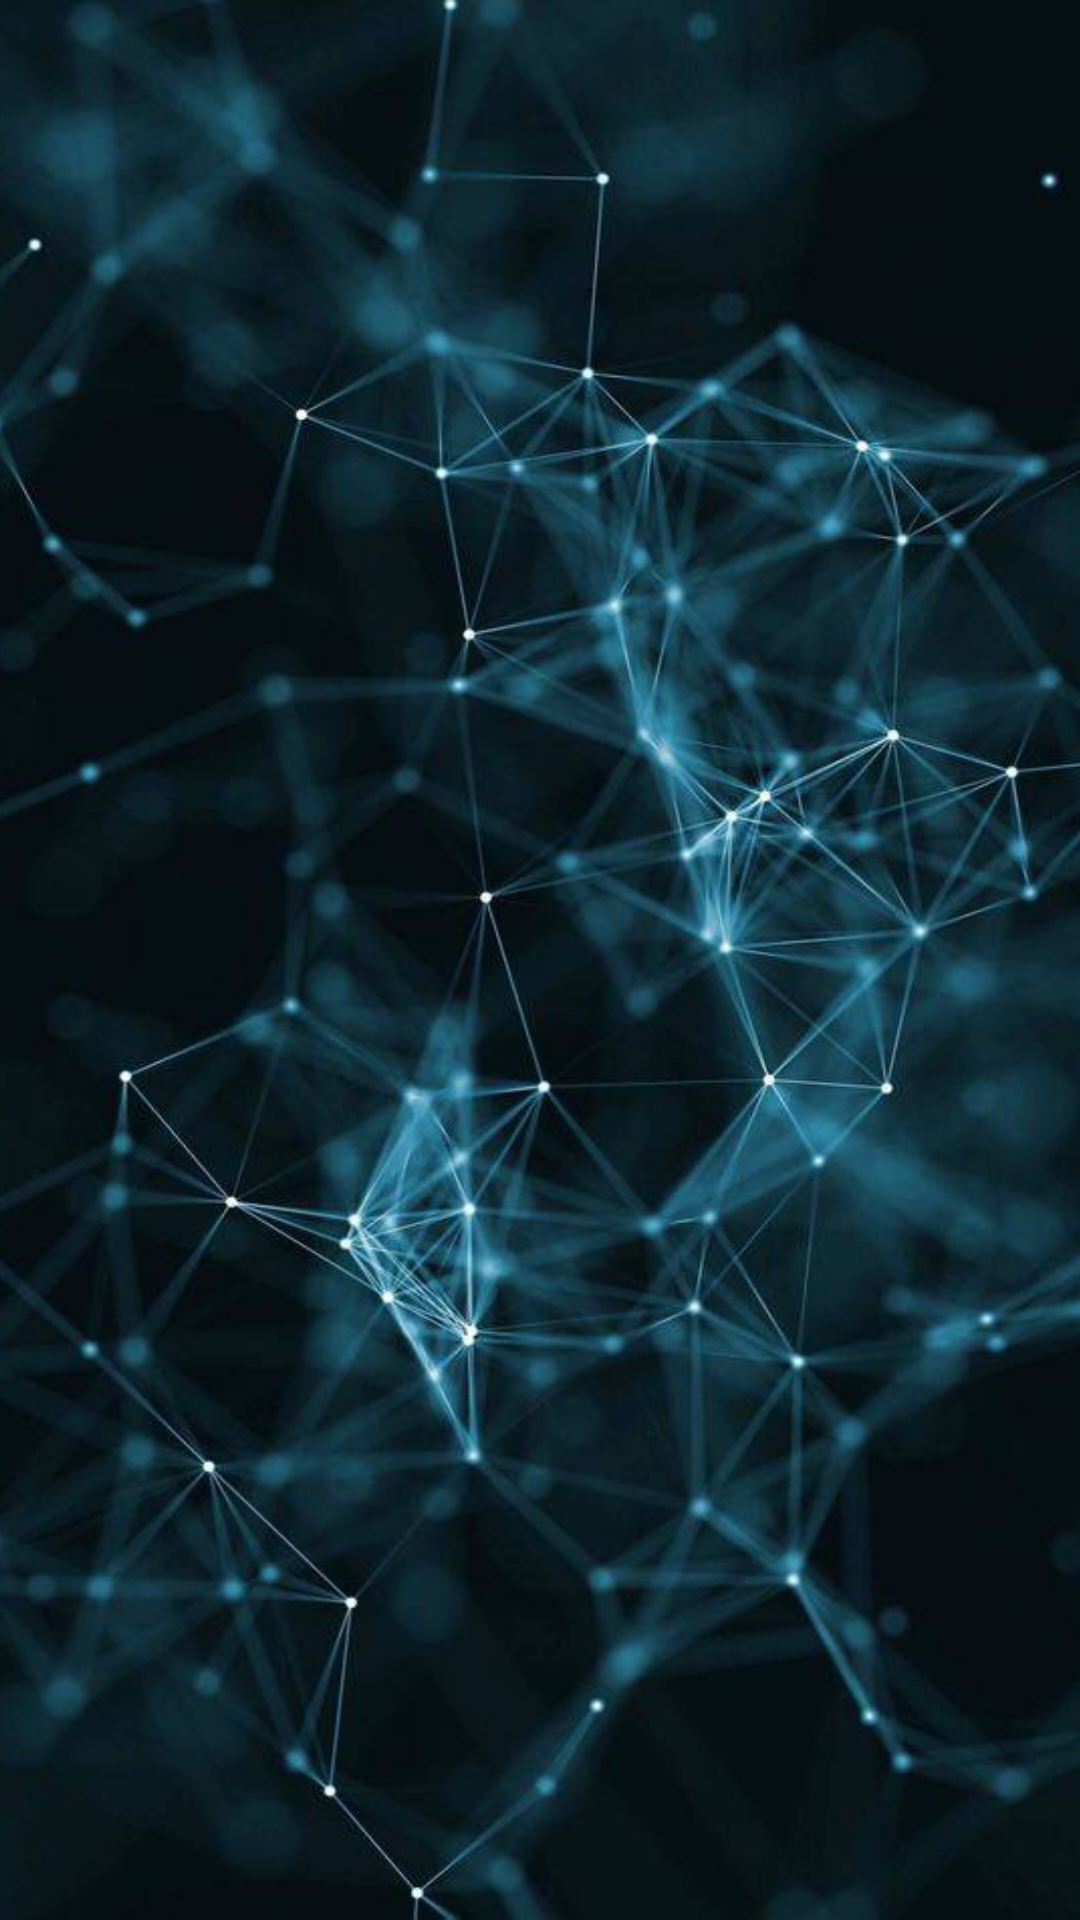

Here is an Android app screen rendered from its layout file. Give the layout XML and the strings, colors and styles it references.
<!-- AndroidManifest.xml: application theme AppTheme -->
<!-- res/layout/activity_view__all__customers.xml -->
<?xml version="1.0" encoding="utf-8"?>
<androidx.constraintlayout.widget.ConstraintLayout xmlns:android="http://schemas.android.com/apk/res/android"
    xmlns:app="http://schemas.android.com/apk/res-auto"
    xmlns:tools="http://schemas.android.com/tools"
    android:layout_width="match_parent"
    android:layout_height="match_parent"
    android:orientation="vertical"
    tools:context=".View_All_Customers">

    <View
        android:layout_width="match_parent"
        android:layout_height="match_parent"
        android:background="@drawable/splash_screen_o"
        android:foreground="#90000000"
        android:layout_marginLeft="-10dp"
        android:layout_marginRight="-10dp"
        />
    <androidx.constraintlayout.widget.ConstraintLayout
        android:layout_width="match_parent"
        android:layout_height="match_parent"

        >

        <androidx.recyclerview.widget.RecyclerView
            android:id="@+id/recyler"
            android:layout_width="match_parent"
            android:layout_height="670dp"
            android:layout_marginTop="5dp"
            app:layout_constraintEnd_toEndOf="parent"
            app:layout_constraintStart_toStartOf="parent"
            app:layout_constraintTop_toTopOf="parent"
            tools:itemCount="16"
            tools:listitem="@layout/recycler_view_item" />

        <Button
            android:id="@+id/back"
            android:layout_width="wrap_content"
            android:layout_height="wrap_content"
            android:background="@drawable/roundbutton"
            android:textColor="#F5F5F5"
            android:fontFamily="@font/advent_pro_medium"
            android:layout_marginStart="8dp"
            android:layout_marginEnd="8dp"
            android:text="Back"
            app:layout_constraintEnd_toEndOf="parent"
            app:layout_constraintStart_toStartOf="parent"
            app:layout_constraintTop_toBottomOf="@+id/recyler" />
    </androidx.constraintlayout.widget.ConstraintLayout>
</androidx.constraintlayout.widget.ConstraintLayout>
<!-- resources referenced by this layout -->
<resources>
  <!-- drawable roundbutton (drawable) -->
  <?xml version="1.0" encoding="utf-8"?>
  <selector xmlns:android="http://schemas.android.com/apk/res/android">
  <item>
      <shape
          android:shape="rectangle">
          <corners
              android:bottomLeftRadius="20dp"
              android:topLeftRadius="20dp"
              android:topRightRadius="20dp"
              android:bottomRightRadius="20dp"
              android:radius="10dp"/>
          <solid
              android:color="#9923B4D2"/>
  
      </shape>
  </item>
      <item
          android:state_pressed="true">
  
          <shape
              android:shape="rectangle">
              <corners
                  android:bottomLeftRadius="20dp"
                  android:topLeftRadius="20dp"
                  android:topRightRadius="20dp"
                  android:bottomRightRadius="20dp"
                  android:radius="10dp"/>
              <solid
                  android:color="#1993A5"/>
  
          </shape>
      </item>
  </selector>
  <!-- drawable splash_screen_o: jpg bitmap (drawable, 52126 bytes) -->
  <style name="AppTheme" parent="Theme.AppCompat.Light.NoActionBar">
          
          <item name="colorPrimary">@color/colorPrimary</item>
          <item name="colorPrimaryDark">@color/colorPrimaryDark</item>
          <item name="colorAccent">@color/colorAccent</item>
      </style>
  <color name="colorPrimary">#008577</color>
  <color name="colorPrimaryDark">#000000</color>
  <color name="colorAccent">#D81B60</color>
</resources>
